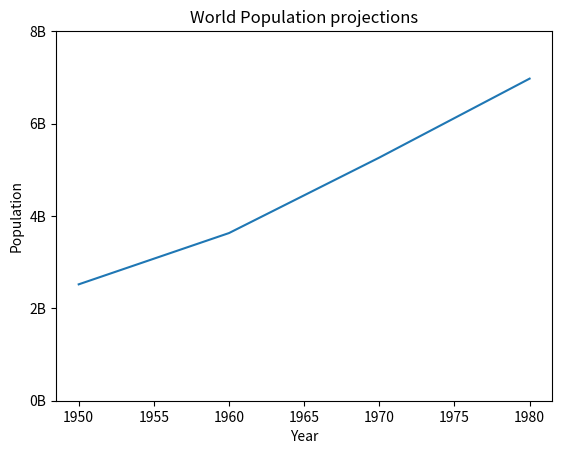

Recreate this plot in Python.
import matplotlib.pyplot as plt

year = [1950,1960,1970,1980]
pop = [2.519,3.629,5.263,6.972]

plt.plot(year,pop)
plt.xlabel('Year')
plt.ylabel('Population')
plt.title('World Population projections')
plt.yticks([0,2,4,6,8,],
           ['0B','2B','4B','6B','8B'])


plt.show()